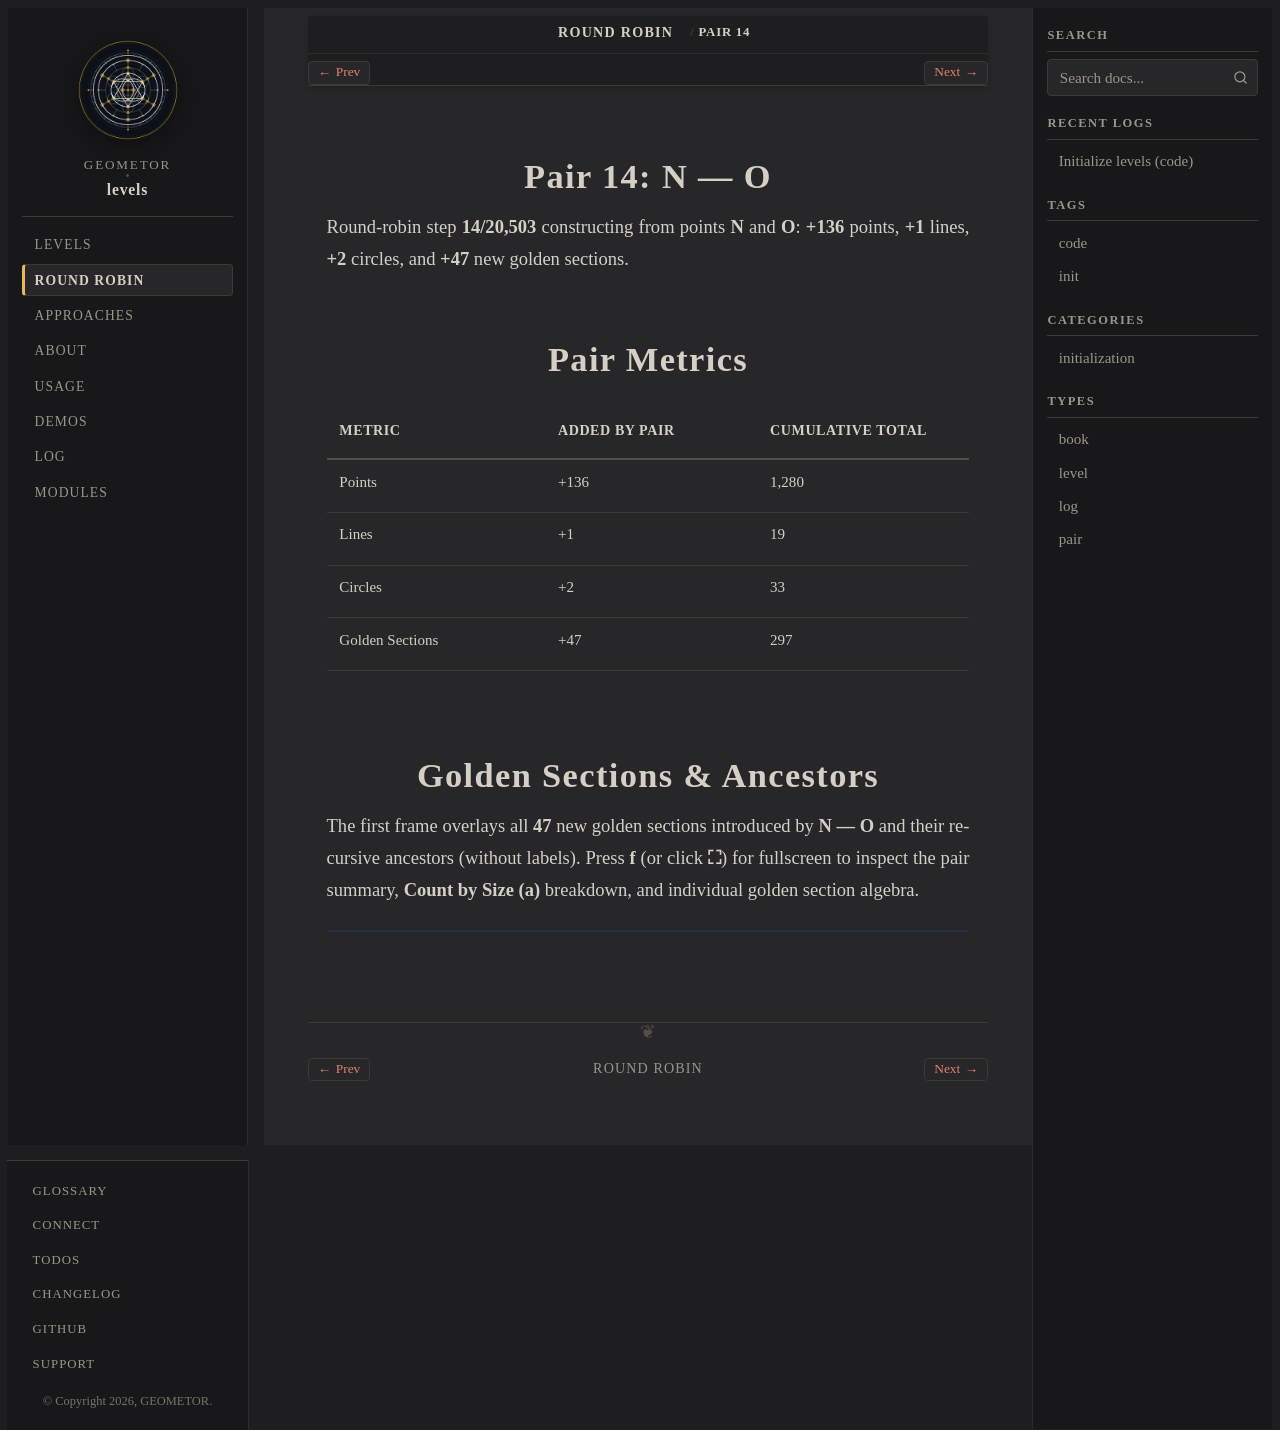

repository: geometor/levels · page: round-robin/pair-14-n-o/index.html · generator: sphinx

:type: pair
:order: 14

==============
Pair 14: N — O
==============

.. container:: lead

   Round-robin step **14/20,503** constructing from points **N** and **O**: **+136** points, **+1** lines, **+2** circles, and **+47** new golden sections.

Pair Metrics
============

.. list-table::
   :header-rows: 1
   :widths: 34 33 33

   * - Metric
     - Added by Pair
     - Cumulative Total
   * - Points
     - +136
     - 1,280
   * - Lines
     - +1
     - 19
   * - Circles
     - +2
     - 33
   * - Golden Sections
     - +47
     - 297

Golden Sections & Ancestors
===========================

The first frame overlays all **47** new golden sections introduced by **N — O** and their recursive ancestors (without labels). Press **f** (or click **⛶**) for fullscreen to inspect the pair summary, **Count by Size (a)** breakdown, and individual golden section algebra.

.. raw:: html

   <div class="geometor-svg-switcher"
        data-manifest="../../_static/svg/rr/pair_14/manifest.json"
        data-base="../../_static/svg/rr/pair_14/"
        data-interval="1500">
   </div>
